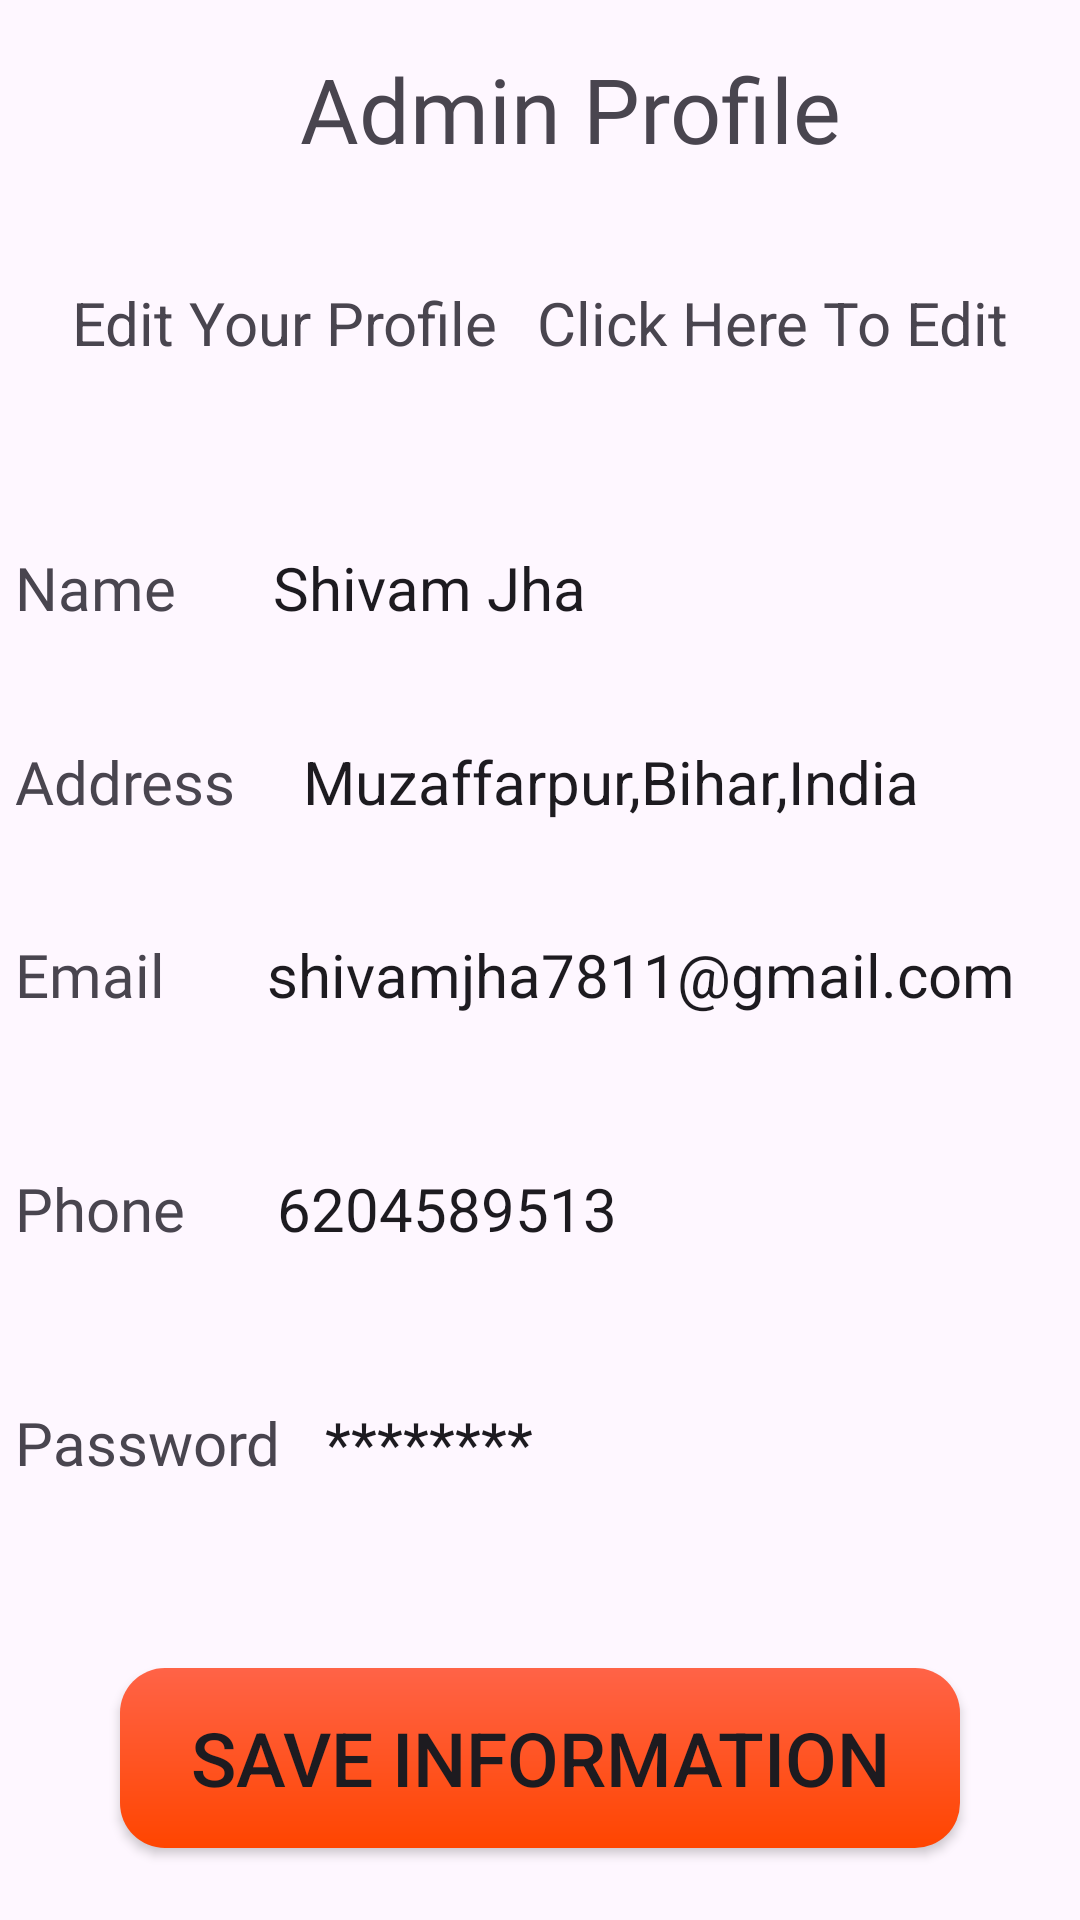

Produce the Android XML layout that renders to this screen, including the resource entries it uses.
<!-- AndroidManifest.xml: application theme Theme.AdminSnackHungrys -->
<!-- res/layout/activity_admin_profile.xml -->
<?xml version="1.0" encoding="utf-8"?>
<layout xmlns:android="http://schemas.android.com/apk/res/android"
    xmlns:app="http://schemas.android.com/apk/res-auto"
    xmlns:tools="http://schemas.android.com/tools">
<androidx.constraintlayout.widget.ConstraintLayout
    android:id="@+id/main"
    android:layout_width="match_parent"
    android:layout_height="match_parent"
    tools:context=".AdminProfileActivity">

    <ImageView
        android:id="@+id/back"
        android:layout_width="30dp"
        android:layout_height="30dp"
        android:layout_marginStart="16dp"
        android:layout_marginTop="16dp"
        app:layout_constraintStart_toStartOf="parent"
        app:layout_constraintTop_toTopOf="parent"
        app:srcCompat="@drawable/arrow_left" />

    <TextView
        android:id="@+id/textView8"
        android:layout_width="wrap_content"
        android:layout_height="wrap_content"
        android:layout_marginTop="16dp"
        android:fontFamily="@font/regular"
        android:text="Admin Profile"
        android:textSize="30sp"
        app:layout_constraintEnd_toEndOf="parent"
        app:layout_constraintHorizontal_bias="0.404"
        app:layout_constraintStart_toEndOf="@+id/back"
        app:layout_constraintTop_toTopOf="parent" />

    <TextView
        android:id="@+id/textView16"
        android:layout_width="wrap_content"
        android:layout_height="wrap_content"
        android:layout_marginStart="24dp"
        android:layout_marginTop="48dp"
        android:text="Edit Your Profile"
        android:textSize="20sp"
        app:layout_constraintStart_toStartOf="parent"
        app:layout_constraintTop_toBottomOf="@+id/back" />

    <TextView
        android:id="@+id/editProfile"
        android:layout_width="wrap_content"
        android:layout_height="wrap_content"
        android:layout_marginEnd="24dp"
        android:text="Click Here To Edit"
        android:textSize="20sp"
        app:layout_constraintBottom_toBottomOf="@+id/textView16"
        app:layout_constraintEnd_toEndOf="parent"
        app:layout_constraintTop_toTopOf="@+id/textView16" />

    <LinearLayout
        android:id="@+id/linearLayout"
        android:layout_width="match_parent"
        android:layout_height="54dp"
        android:layout_marginTop="48dp"
        android:background="@drawable/profileedittextshape"
        android:gravity="center_vertical"
        android:orientation="horizontal"
        app:layout_constraintEnd_toEndOf="parent"
        app:layout_constraintStart_toStartOf="parent"
        app:layout_constraintTop_toBottomOf="@+id/textView16">


        <TextView
            android:layout_width="wrap_content"
            android:layout_height="wrap_content"
            android:layout_marginStart="5dp"
            android:layout_weight="1"
            android:fontFamily="@font/semibold"
            android:text="Name"
            android:textSize="20dp" />

        <EditText
            android:id="@+id/name"
            android:layout_width="wrap_content"
            android:layout_height="wrap_content"
            android:layout_weight="1"
            android:background="@android:color/transparent"
            android:ems="10"
            android:inputType="text"
            android:text="Shivam Jha"
            android:textSize="20sp" />
    </LinearLayout>

    <LinearLayout
        android:id="@+id/linearLayout2"
        android:layout_width="match_parent"
        android:layout_height="wrap_content"
        android:layout_marginTop="24dp"
        android:background="@drawable/profileedittextshape"
        android:gravity="center_vertical"
        android:orientation="horizontal"
        app:layout_constraintEnd_toEndOf="parent"
        app:layout_constraintStart_toStartOf="parent"
        app:layout_constraintTop_toBottomOf="@+id/linearLayout">


        <TextView
            android:layout_width="wrap_content"
            android:layout_height="wrap_content"
            android:layout_marginStart="5dp"
            android:layout_weight="1"
            android:fontFamily="@font/semibold"
            android:text="Address"
            android:textSize="20dp" />

        <EditText
            android:id="@+id/address"
            android:layout_width="wrap_content"
            android:layout_height="wrap_content"
            android:layout_weight="1"
            android:background="@android:color/transparent"
            android:ems="10"
            android:inputType="textMultiLine"
            android:text="Muzaffarpur,Bihar,India"
            android:textSize="20sp" />
    </LinearLayout>

    <LinearLayout
        android:id="@+id/linearLayout3"
        android:layout_width="match_parent"
        android:layout_height="54dp"
        android:layout_marginTop="24dp"
        android:background="@drawable/profileedittextshape"
        android:gravity="center_vertical"
        android:orientation="horizontal"
        app:layout_constraintEnd_toEndOf="parent"
        app:layout_constraintStart_toStartOf="parent"
        app:layout_constraintTop_toBottomOf="@+id/linearLayout2">


        <TextView
            android:layout_width="wrap_content"
            android:layout_height="wrap_content"
            android:layout_marginStart="5dp"
            android:layout_weight="1"
            android:fontFamily="@font/semibold"
            android:text="Email"
            android:textSize="20dp" />

        <EditText
            android:id="@+id/gmail"
            android:layout_width="wrap_content"
            android:layout_height="wrap_content"
            android:layout_weight="1"
            android:background="@android:color/transparent"
            android:ems="10"
            android:inputType="text"
            android:text="shivamjha7811@gmail.com"
            android:textSize="20sp" />
    </LinearLayout>

    <LinearLayout
        android:id="@+id/linearLayout4"
        android:layout_width="match_parent"
        android:layout_height="54dp"
        android:layout_marginTop="24dp"
        android:background="@drawable/profileedittextshape"
        android:gravity="center_vertical"
        android:orientation="horizontal"
        app:layout_constraintEnd_toEndOf="parent"
        app:layout_constraintStart_toStartOf="parent"
        app:layout_constraintTop_toBottomOf="@+id/linearLayout3">


        <TextView
            android:layout_width="wrap_content"
            android:layout_height="wrap_content"
            android:layout_marginStart="5dp"
            android:layout_weight="1"
            android:fontFamily="@font/semibold"
            android:text="Phone"
            android:textSize="20dp" />

        <EditText
            android:id="@+id/contactNo"
            android:layout_width="wrap_content"
            android:layout_height="wrap_content"
            android:layout_weight="1"
            android:background="@android:color/transparent"
            android:ems="10"
            android:inputType="text"
            android:text="6204589513"
            android:textSize="20sp" />
    </LinearLayout>

    <LinearLayout
        android:id="@+id/linearLayout5"
        android:layout_width="match_parent"
        android:layout_height="54dp"
        android:layout_marginTop="24dp"
        android:background="@drawable/profileedittextshape"
        android:gravity="center_vertical"
        android:orientation="horizontal"
        app:layout_constraintEnd_toEndOf="parent"
        app:layout_constraintStart_toStartOf="parent"
        app:layout_constraintTop_toBottomOf="@+id/linearLayout4">


        <TextView
            android:layout_width="wrap_content"
            android:layout_height="wrap_content"
            android:layout_marginStart="5dp"
            android:layout_weight="1"
            android:fontFamily="@font/semibold"
            android:text="Password"
            android:textSize="20dp" />

        <EditText
            android:id="@+id/password"
            android:layout_width="wrap_content"
            android:layout_height="wrap_content"
            android:layout_weight="1"
            android:background="@android:color/transparent"
            android:ems="10"
            android:inputType="text"
            android:text="********"
            android:textSize="20sp" />
    </LinearLayout>

    <androidx.appcompat.widget.AppCompatButton
        android:id="@+id/saveInfo"
        android:layout_width="280dp"
        android:layout_height="60dp"
        android:layout_marginTop="48dp"
        android:background="@drawable/btnshape1"
        android:text="Save Information"
        android:textSize="25sp"
        app:layout_constraintEnd_toEndOf="parent"
        app:layout_constraintStart_toStartOf="parent"
        app:layout_constraintTop_toBottomOf="@+id/linearLayout5" />

</androidx.constraintlayout.widget.ConstraintLayout>
</layout>
<!-- resources referenced by this layout -->
<resources>
  <!-- drawable btnshape1 (drawable) -->
  <?xml version="1.0" encoding="utf-8"?>
  <shape xmlns:android="http://schemas.android.com/apk/res/android">
  <gradient android:angle="-45" android:startColor="@color/textColor2" android:endColor="@color/textColor3"/>
      <corners android:radius="15dp"/>
  </shape>
  <style name="Theme.AdminSnackHungrys" parent="Base.Theme.AdminSnackHungrys" />
  <color name="textColor2">#FF6347</color>
  <color name="textColor3">#FF4500</color>
  <style name="Base.Theme.AdminSnackHungrys" parent="Theme.Material3.DayNight.NoActionBar">
          
          
      </style>
</resources>
